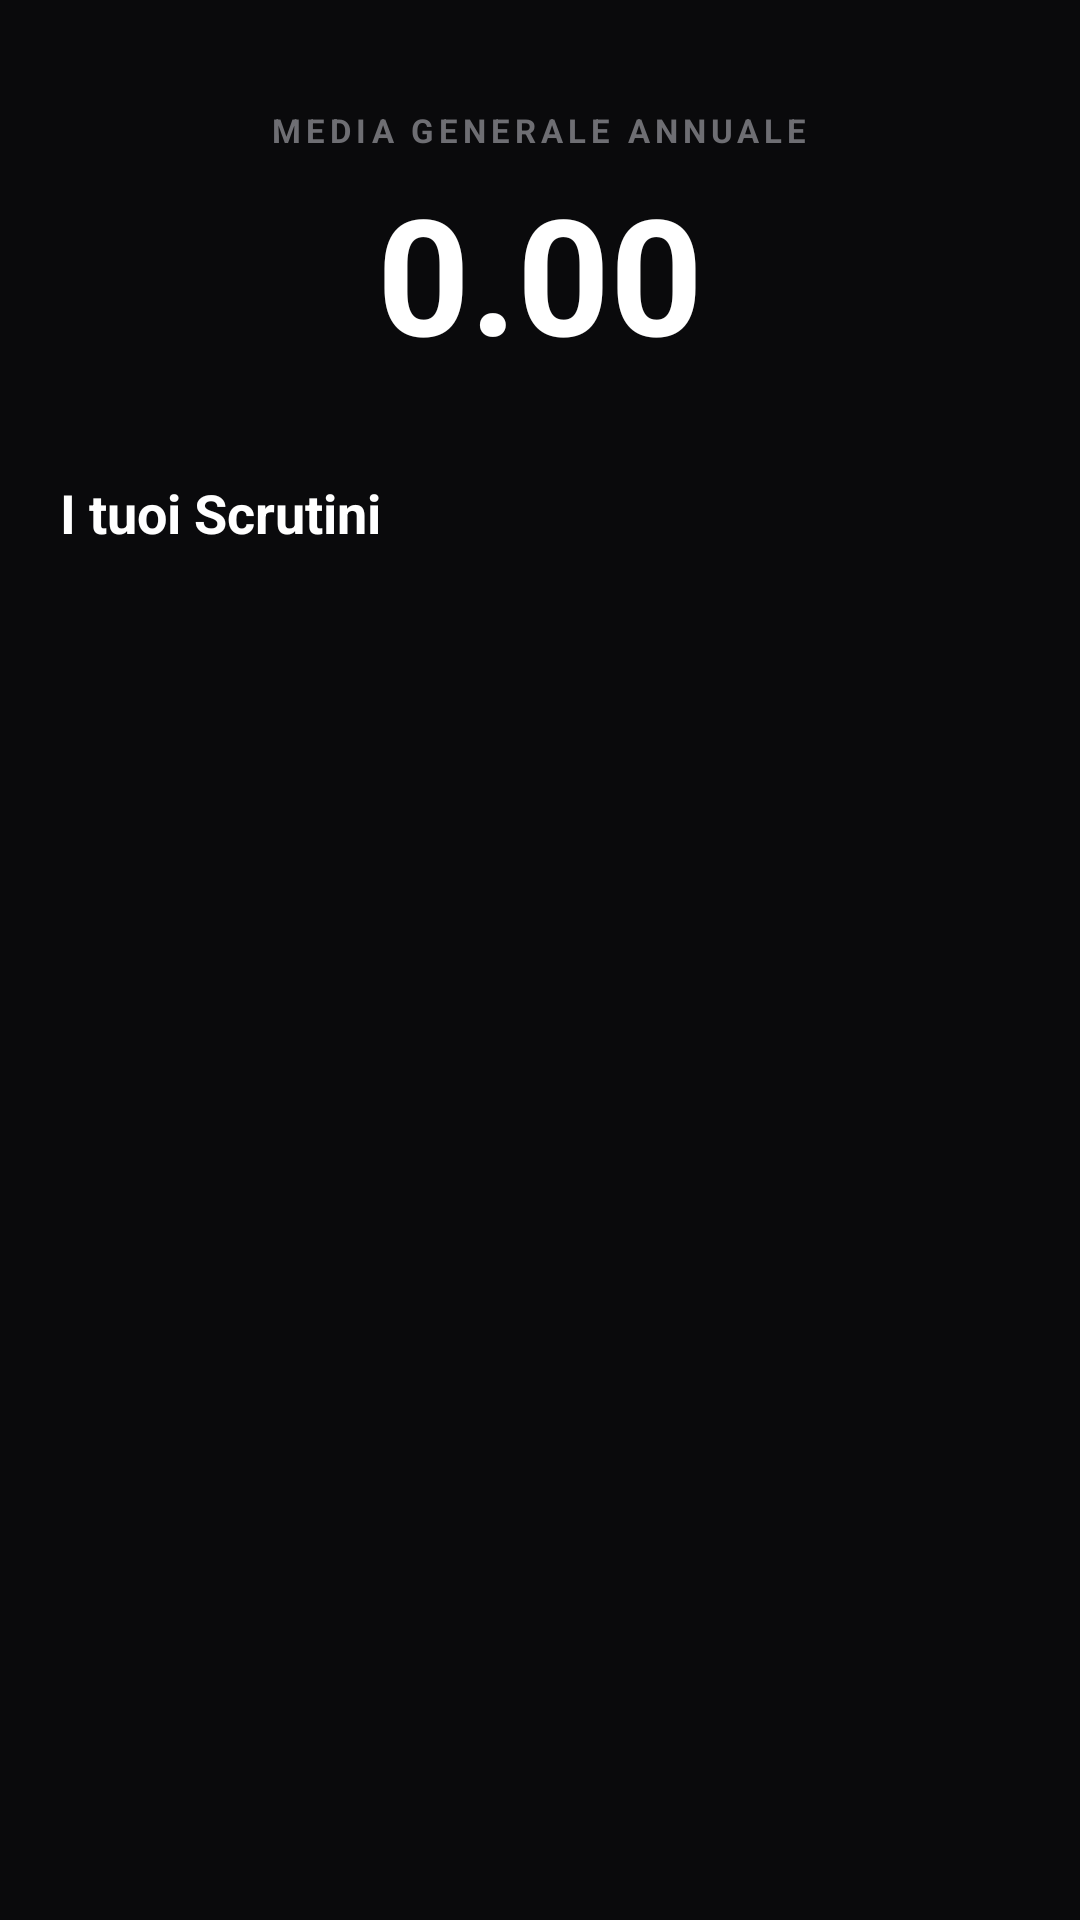

Here is an Android app screen rendered from its layout file. Give the layout XML and the strings, colors and styles it references.
<!-- AndroidManifest.xml: application theme Theme.BetterClasseviva -->
<!-- res/layout/activity_dashboard.xml -->
<?xml version="1.0" encoding="utf-8"?>
<ScrollView xmlns:android="http://schemas.android.com/apk/res/android"
    xmlns:app="http://schemas.android.com/apk/res-auto"
    android:layout_width="match_parent"
    android:layout_height="match_parent"
    android:background="#0A0A0C"
    android:fillViewport="true">

    <LinearLayout
        android:layout_width="match_parent"
        android:layout_height="wrap_content"
        android:orientation="vertical"
        android:padding="20dp">

        <LinearLayout
            android:layout_width="match_parent"
            android:layout_height="wrap_content"
            android:orientation="vertical"
            android:gravity="center_horizontal"
            android:layout_marginTop="16dp"
            android:layout_marginBottom="32dp">

            <TextView
                android:layout_width="wrap_content"
                android:layout_height="wrap_content"
                android:text="MEDIA GENERALE ANNUALE"
                android:textColor="#6E6E73"
                android:textSize="11sp"
                android:textStyle="bold"
                android:letterSpacing="0.15"/>

            <TextView
                android:id="@+id/txtMediaGenerale"
                android:layout_width="wrap_content"
                android:layout_height="wrap_content"
                android:text="0.00"
                android:textColor="#FFFFFF"
                android:textSize="54sp"
                android:textStyle="bold"
                android:layout_marginTop="4dp"/>
        </LinearLayout>

        <TextView
            android:layout_width="match_parent"
            android:layout_height="wrap_content"
            android:text="I tuoi Scrutini"
            android:textColor="#FFFFFF"
            android:textSize="18sp"
            android:textStyle="bold"
            android:layout_marginBottom="16dp"/>

        <LinearLayout
            android:id="@+id/containerMaterie"
            android:layout_width="match_parent"
            android:layout_height="wrap_content"
            android:orientation="vertical"/>

    </LinearLayout>
</ScrollView>
<!-- resources referenced by this layout -->
<resources>
  <style name="Theme.BetterClasseviva" parent="Base.Theme.BetterClasseviva" />
  <style name="Base.Theme.BetterClasseviva" parent="Theme.Material3.DayNight.NoActionBar">
          
          
      </style>
</resources>
